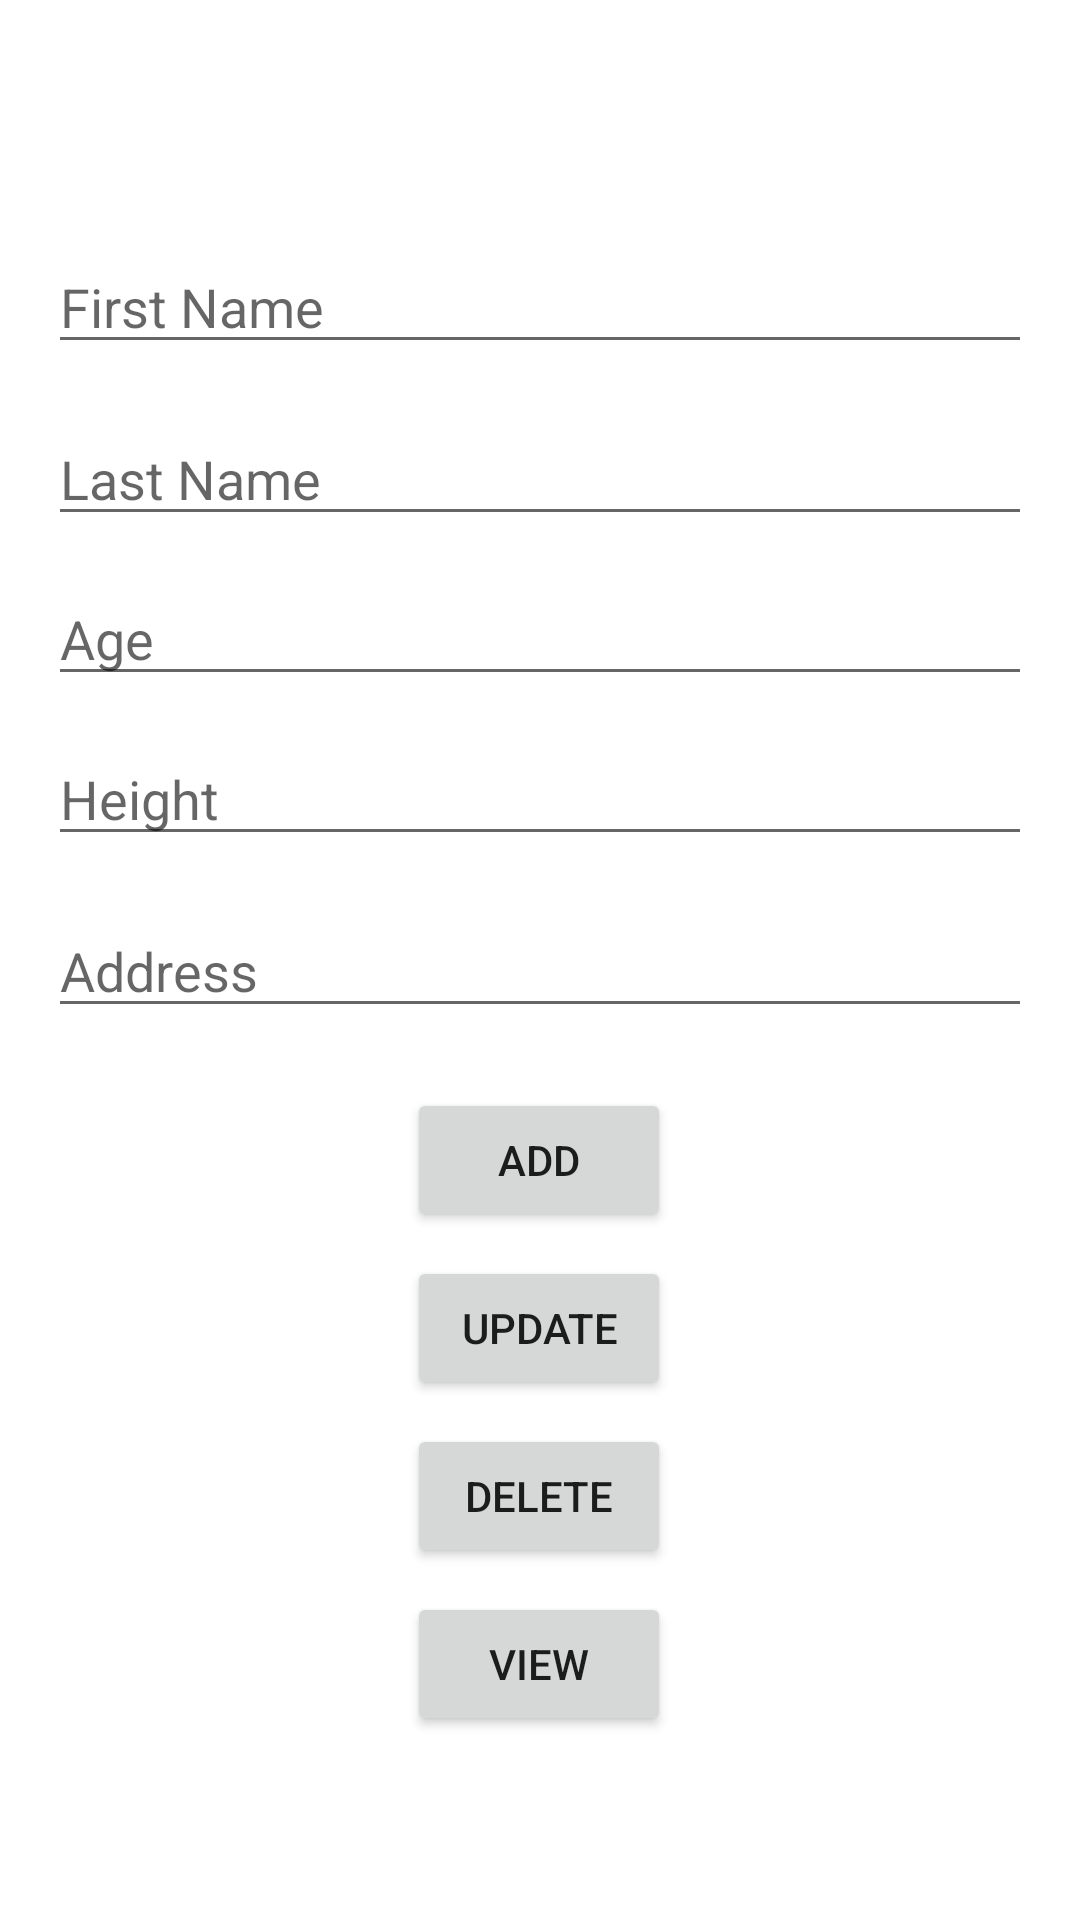

Produce the Android XML layout that renders to this screen, including the resource entries it uses.
<!-- AndroidManifest.xml: application theme Theme.SQLite_CRUD -->
<!-- res/layout/activity_main2.xml -->
<?xml version="1.0" encoding="utf-8"?>
<androidx.constraintlayout.widget.ConstraintLayout xmlns:android="http://schemas.android.com/apk/res/android"
    xmlns:app="http://schemas.android.com/apk/res-auto"
    xmlns:tools="http://schemas.android.com/tools"
    android:layout_width="match_parent"
    android:layout_height="match_parent"
    tools:context=".MainActivity2">


    <EditText
        android:id="@+id/et_prodName"
        android:layout_width="match_parent"
        android:layout_height="wrap_content"
        android:layout_marginStart="16dp"
        android:layout_marginTop="80dp"
        android:layout_marginEnd="16dp"
        android:hint="First Name"
        android:textSize="18sp"
        app:layout_constraintEnd_toEndOf="parent"
        app:layout_constraintHorizontal_bias="0.0"
        app:layout_constraintStart_toStartOf="parent"
        app:layout_constraintTop_toTopOf="parent" />

    <EditText
        android:id="@+id/et_prodDesc"
        android:layout_width="match_parent"
        android:layout_height="wrap_content"
        android:layout_marginStart="16dp"
        android:layout_marginTop="16dp"
        android:layout_marginEnd="16dp"
        android:hint="Last Name"
        android:textSize="18sp"
        app:layout_constraintEnd_toEndOf="@+id/et_prodName"
        app:layout_constraintStart_toStartOf="@+id/et_prodName"
        app:layout_constraintTop_toBottomOf="@+id/et_prodName" />

    <EditText
        android:id="@+id/et_prodPrice"
        android:layout_width="match_parent"
        android:layout_height="wrap_content"
        android:layout_marginStart="16dp"
        android:layout_marginTop="12dp"
        android:layout_marginEnd="16dp"
        android:hint="Age"
        android:textSize="18sp"
        app:layout_constraintEnd_toEndOf="@+id/et_prodDesc"
        app:layout_constraintStart_toStartOf="@+id/et_prodDesc"
        app:layout_constraintTop_toBottomOf="@+id/et_prodDesc" />

    <EditText
        android:id="@+id/et_prodQuantity"
        android:layout_width="match_parent"
        android:layout_height="wrap_content"
        android:layout_marginStart="16dp"
        android:layout_marginTop="12dp"
        android:layout_marginEnd="16dp"
        android:hint="Height"
        android:inputType="number"
        android:textSize="18sp"
        app:layout_constraintEnd_toEndOf="@+id/et_prodPrice"
        app:layout_constraintStart_toStartOf="@+id/et_prodPrice"
        app:layout_constraintTop_toBottomOf="@+id/et_prodPrice" />

    <EditText
        android:id="@+id/et_prodStatus"
        android:layout_width="match_parent"
        android:layout_height="wrap_content"
        android:layout_marginStart="16dp"
        android:layout_marginTop="16dp"
        android:layout_marginEnd="16dp"
        android:hint="Address"
        android:textSize="18sp"
        app:layout_constraintEnd_toEndOf="@+id/et_prodQuantity"
        app:layout_constraintStart_toStartOf="@+id/et_prodQuantity"
        app:layout_constraintTop_toBottomOf="@+id/et_prodQuantity" />

    <Button
        android:id="@+id/btn_add"
        android:layout_width="wrap_content"
        android:layout_height="wrap_content"
        android:layout_marginStart="16dp"
        android:layout_marginTop="20dp"
        android:layout_marginEnd="16dp"
        android:text="Add"
        app:layout_constraintEnd_toEndOf="@+id/et_prodStatus"
        app:layout_constraintHorizontal_bias="0.498"
        app:layout_constraintStart_toStartOf="@+id/et_prodStatus"
        app:layout_constraintTop_toBottomOf="@+id/et_prodStatus" />

    <Button
        android:id="@+id/btn_update"
        android:layout_width="wrap_content"
        android:layout_height="wrap_content"
        android:layout_marginTop="8dp"
        android:text="Update"
        app:layout_constraintEnd_toEndOf="@+id/btn_add"
        app:layout_constraintHorizontal_bias="0.4"
        app:layout_constraintStart_toStartOf="@+id/btn_add"
        app:layout_constraintTop_toBottomOf="@+id/btn_add" />

    <Button
        android:id="@+id/btn_delete"
        android:layout_width="wrap_content"
        android:layout_height="wrap_content"
        android:layout_marginTop="8dp"
        android:text="Delete"
        app:layout_constraintEnd_toEndOf="@+id/btn_update"
        app:layout_constraintStart_toStartOf="@+id/btn_update"
        app:layout_constraintTop_toBottomOf="@+id/btn_update" />

    <Button
        android:id="@+id/btn_view"
        android:layout_width="wrap_content"
        android:layout_height="wrap_content"
        android:layout_marginTop="8dp"
        android:text="View"
        app:layout_constraintEnd_toEndOf="@+id/btn_delete"
        app:layout_constraintStart_toStartOf="@+id/btn_delete"
        app:layout_constraintTop_toBottomOf="@+id/btn_delete" />

</androidx.constraintlayout.widget.ConstraintLayout>
<!-- resources referenced by this layout -->
<resources>
  <style name="Theme.SQLite_CRUD" parent="Theme.MaterialComponents.DayNight.DarkActionBar">
          
          <item name="colorPrimary">@color/purple_500</item>
          <item name="colorPrimaryVariant">@color/purple_700</item>
          <item name="colorOnPrimary">@color/white</item>
          
          <item name="colorSecondary">@color/teal_200</item>
          <item name="colorSecondaryVariant">@color/teal_700</item>
          <item name="colorOnSecondary">@color/black</item>
          
          <item name="android:statusBarColor" tools:targetApi="l">?attr/colorPrimaryVariant</item>
          
      </style>
  <color name="purple_500">#FF6200EE</color>
  <color name="purple_700">#FF3700B3</color>
  <color name="white">#FFFFFFFF</color>
  <color name="teal_200">#FF03DAC5</color>
  <color name="teal_700">#FF018786</color>
  <color name="black">#FF000000</color>
</resources>
